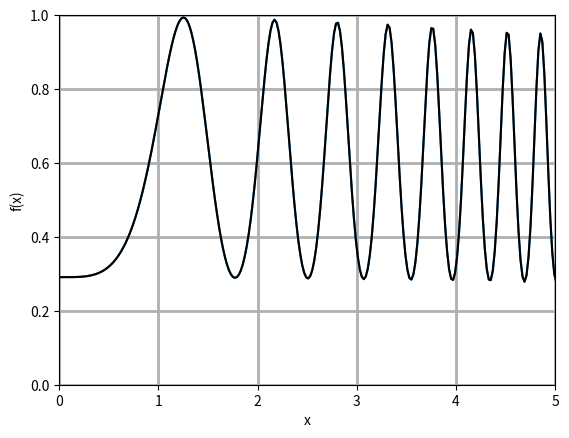

Source code (Python):
import numpy as np
import matplotlib.pyplot as plt
import os
n = 10000 
A = 1.25313
x = np.linspace(-100, 100, 10000) # создание "отрезка"
fx = ((0.5+((np.cos(np.sin(((x)**2)-((A)**2))))**2)-0.5)
      /((1+0.001*(((x)**2)+((A)**2)))**2))
# создание файл
try:
 os.mkdir('results')
except OSError:
 pass
complete_file = os.path.join('results', 'task_01_307B_Kozlova_10.txt')
f = open(complete_file, 'w')
# текстовик с таблицей
f.write('   x    f(x)\n')
for i in range(n):
 f.write(str("%.4f" % x[i])+' '+str("%.4f" % fx[i])+"\n")
f.close()
# построение графика
fig, ax = plt.subplots()
ax.plot(x, fx)
ax.set_xlim(0, 5);
ax.set_ylim(0, 1);
ax.grid(linewidth = 2)
plt.xlabel('x')
plt.ylabel('f(x)')
plt.plot(x, fx, color = 'black')
plt.show()
